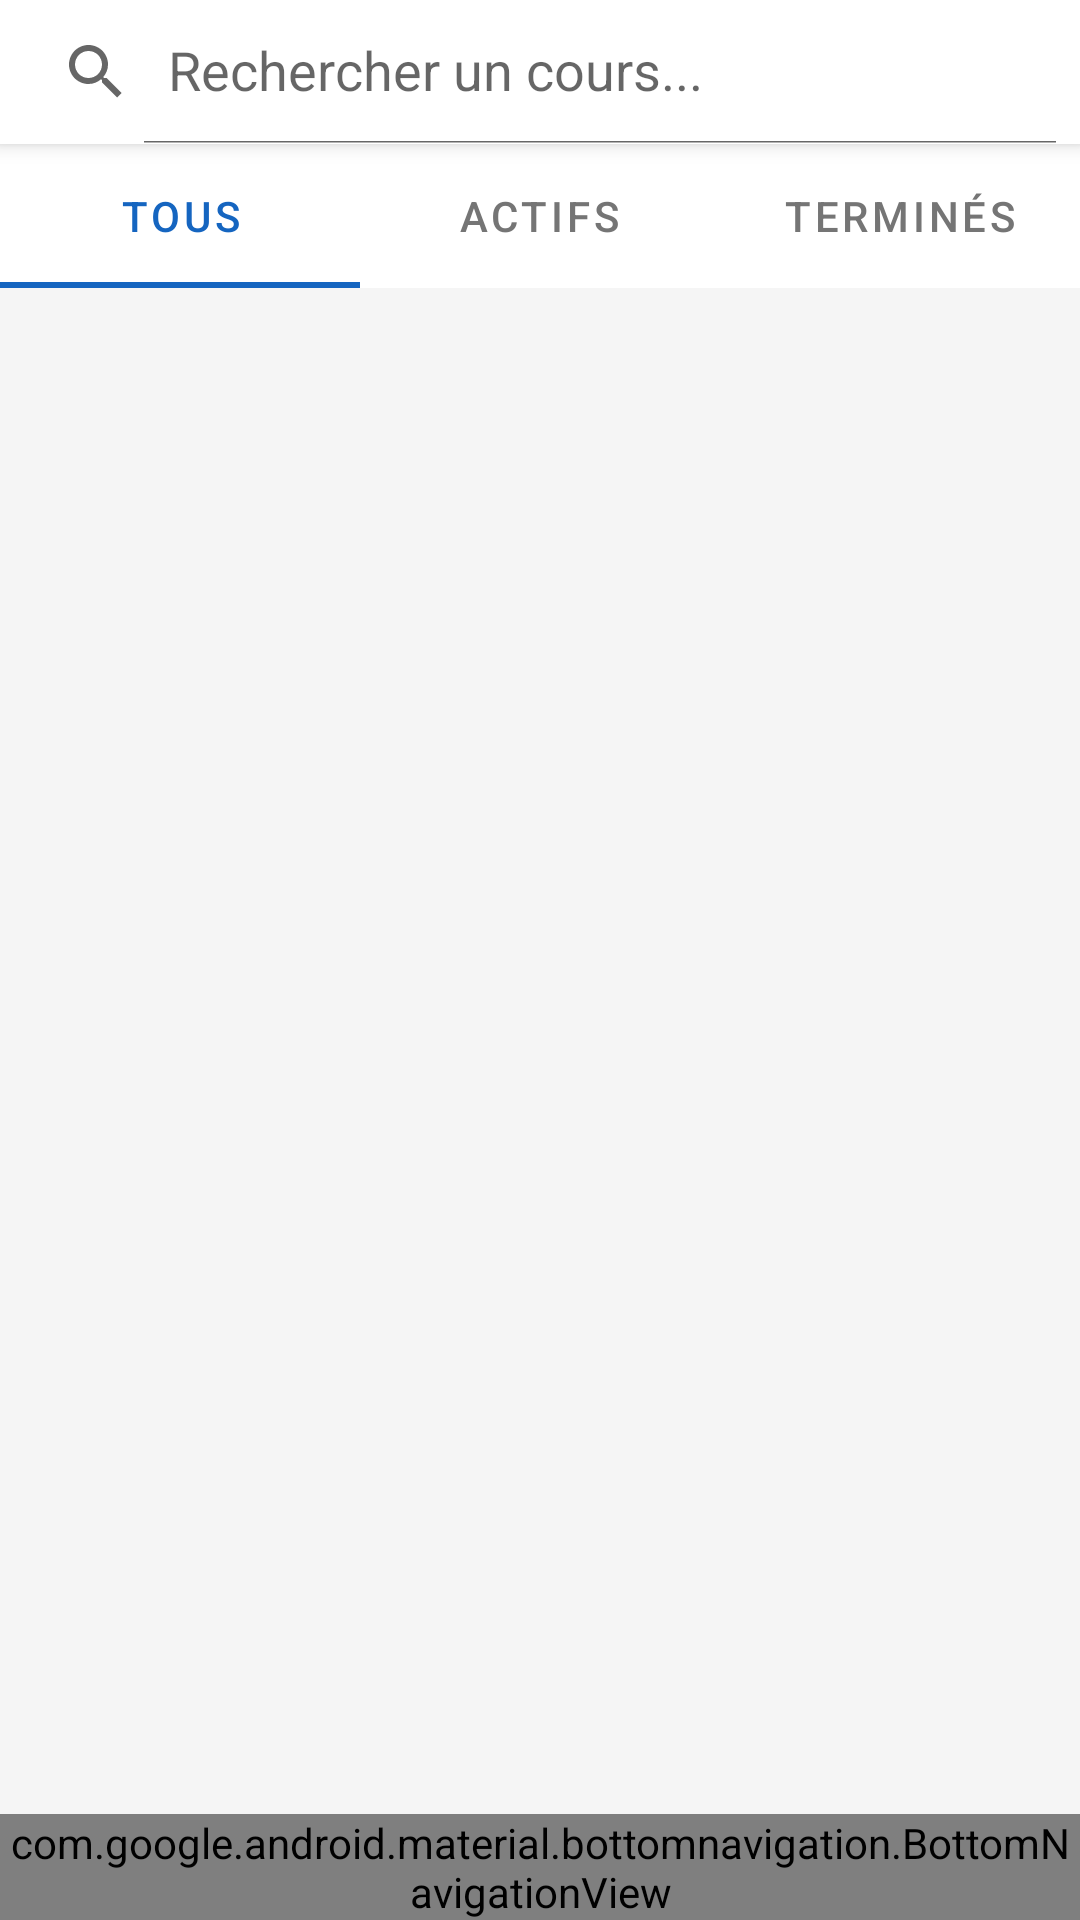

Produce the Android XML layout that renders to this screen, including the resource entries it uses.
<!-- AndroidManifest.xml: application theme Theme.MiniMoodle -->
<!-- res/layout/activity_cours_list.xml -->
<?xml version="1.0" encoding="utf-8"?>
<androidx.constraintlayout.widget.ConstraintLayout
    xmlns:android="http://schemas.android.com/apk/res/android"
    xmlns:app="http://schemas.android.com/apk/res-auto"
    android:layout_width="match_parent"
    android:layout_height="match_parent"
    android:background="@color/gris_clair">

    
    <androidx.appcompat.widget.SearchView
        android:id="@+id/search_view"
        android:layout_width="match_parent"
        android:layout_height="wrap_content"
        android:background="@color/blanc"
        android:elevation="4dp"
        app:iconifiedByDefault="false"
        app:queryHint="Rechercher un cours..."
        app:layout_constraintTop_toTopOf="parent"
        app:layout_constraintStart_toStartOf="parent"
        app:layout_constraintEnd_toEndOf="parent" />

    
    <com.google.android.material.tabs.TabLayout
        android:id="@+id/tab_layout"
        android:layout_width="match_parent"
        android:layout_height="wrap_content"
        android:background="@color/blanc"
        app:tabSelectedTextColor="@color/couleur_primaire"
        app:tabTextColor="@color/texte_secondaire"
        app:tabIndicatorColor="@color/couleur_primaire"
        app:tabMode="fixed"
        app:layout_constraintTop_toBottomOf="@id/search_view"
        app:layout_constraintStart_toStartOf="parent"
        app:layout_constraintEnd_toEndOf="parent">

        <com.google.android.material.tabs.TabItem
            android:layout_width="wrap_content"
            android:layout_height="wrap_content"
            android:text="@string/tab_tous" />

        <com.google.android.material.tabs.TabItem
            android:layout_width="wrap_content"
            android:layout_height="wrap_content"
            android:text="@string/tab_actifs" />

        <com.google.android.material.tabs.TabItem
            android:layout_width="wrap_content"
            android:layout_height="wrap_content"
            android:text="@string/tab_termines" />

    </com.google.android.material.tabs.TabLayout>

    <ProgressBar
        android:id="@+id/progress_bar"
        android:layout_width="wrap_content"
        android:layout_height="wrap_content"
        android:visibility="gone"
        app:layout_constraintTop_toTopOf="parent"
        app:layout_constraintBottom_toBottomOf="parent"
        app:layout_constraintStart_toStartOf="parent"
        app:layout_constraintEnd_toEndOf="parent" />

    <androidx.recyclerview.widget.RecyclerView
        android:id="@+id/rv_cours"
        android:layout_width="match_parent"
        android:layout_height="0dp"
        android:paddingTop="8dp"
        android:paddingBottom="8dp"
        android:clipToPadding="false"
        app:layout_constraintTop_toBottomOf="@id/tab_layout"
        app:layout_constraintBottom_toTopOf="@id/bottom_navigation" />

    <com.google.android.material.bottomnavigation.BottomNavigationView
        android:id="@+id/bottom_navigation"
        android:layout_width="match_parent"
        android:layout_height="wrap_content"
        android:background="@color/blanc"
        app:menu="@menu/bottom_nav_menu"
        app:layout_constraintBottom_toBottomOf="parent"
        app:layout_constraintStart_toStartOf="parent"
        app:layout_constraintEnd_toEndOf="parent" />

</androidx.constraintlayout.widget.ConstraintLayout>
<!-- resources referenced by this layout -->
<resources>
  <color name="blanc">#FFFFFF</color>
  <color name="couleur_primaire">#1565C0</color>
  <color name="gris_clair">#F5F5F5</color>
  <color name="texte_secondaire">#757575</color>
  <string name="tab_actifs">Actifs</string>
  <string name="tab_termines">Terminés</string>
  <string name="tab_tous">Tous</string>
  <style name="Theme.MiniMoodle" parent="Theme.MaterialComponents.DayNight.DarkActionBar">
          <item name="colorPrimary">@color/couleur_primaire</item>
          <item name="colorPrimaryDark">@color/couleur_primaire_fonce</item>
          <item name="colorAccent">@color/couleur_secondaire</item>
          <item name="android:windowBackground">@color/blanc</item>
      </style>
  <color name="couleur_primaire_fonce">#0D47A1</color>
  <color name="couleur_secondaire">#FF6F00</color>
</resources>
